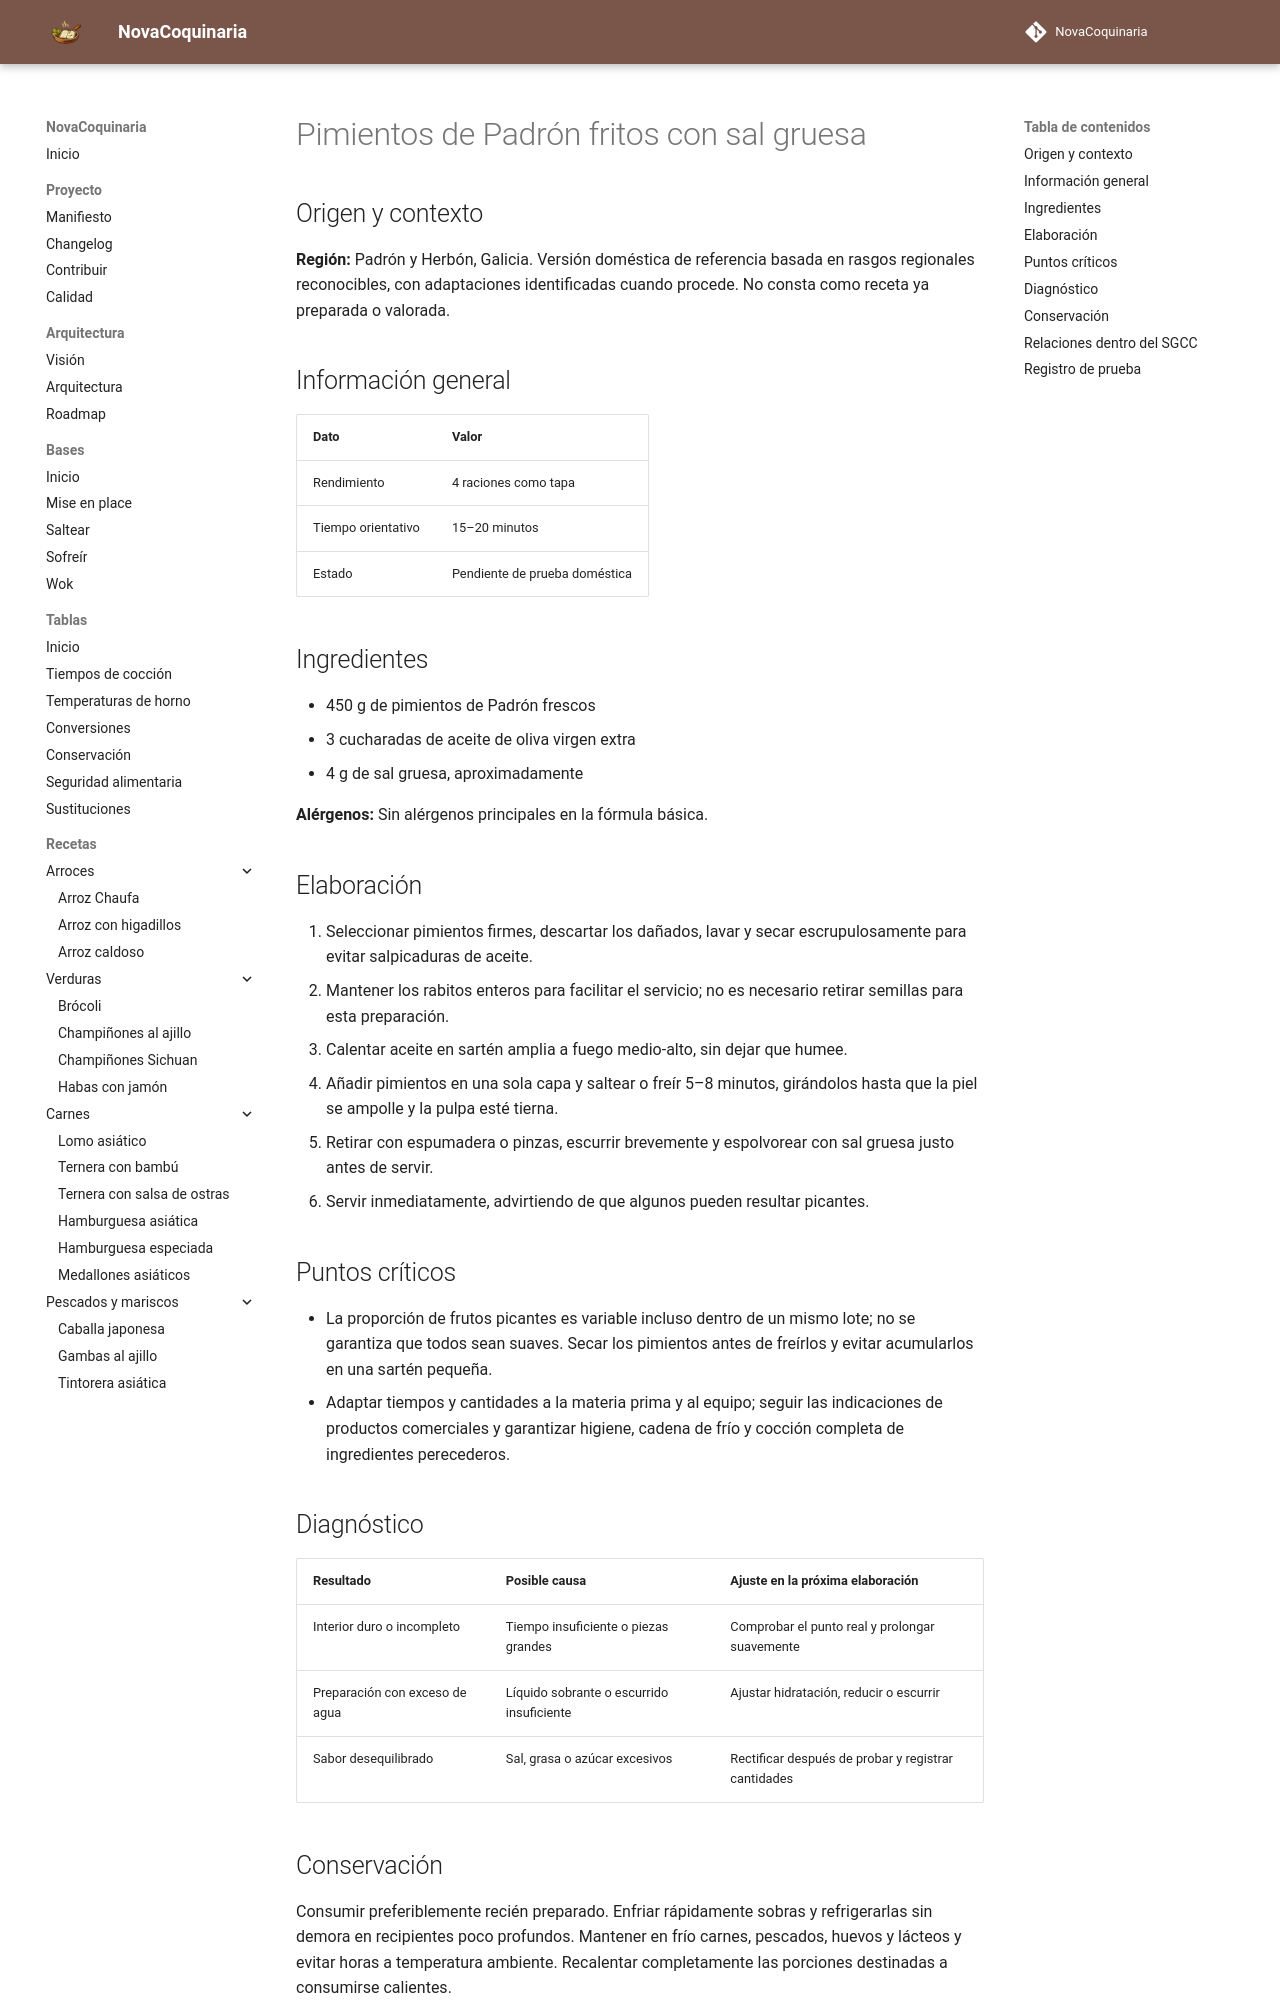

repository: fran-eliot/NovaCoquinaria · page: 04_Verduras/pimientos_de_padron_fritos_con_sal_gruesa.html · generator: mkdocs

---
id: REC-521
tipo: receta
titulo: Pimientos de Padrón fritos con sal gruesa
categoria: Verduras
estado: borrador
version: 1.0.0
ultima_revision: 2026-11-15
etiquetas:
  - cocina-espanola
  - tradicional
  - receta-propuesta
  - pendiente-de-prueba
---

# Pimientos de Padrón fritos con sal gruesa

## Origen y contexto

**Región:** Padrón y Herbón, Galicia. Versión doméstica de referencia basada en rasgos regionales reconocibles, con adaptaciones identificadas cuando procede. No consta como receta ya preparada o valorada.

## Información general

| Dato | Valor |
|---|---|
| Rendimiento | 4 raciones como tapa |
| Tiempo orientativo | 15–20 minutos |
| Estado | Pendiente de prueba doméstica |

## Ingredientes

- 450 g de pimientos de Padrón frescos
- 3 cucharadas de aceite de oliva virgen extra
- 4 g de sal gruesa, aproximadamente

**Alérgenos:** Sin alérgenos principales en la fórmula básica.

## Elaboración

1. Seleccionar pimientos firmes, descartar los dañados, lavar y secar escrupulosamente para evitar salpicaduras de aceite.
2. Mantener los rabitos enteros para facilitar el servicio; no es necesario retirar semillas para esta preparación.
3. Calentar aceite en sartén amplia a fuego medio-alto, sin dejar que humee.
4. Añadir pimientos en una sola capa y saltear o freír 5–8 minutos, girándolos hasta que la piel se ampolle y la pulpa esté tierna.
5. Retirar con espumadera o pinzas, escurrir brevemente y espolvorear con sal gruesa justo antes de servir.
6. Servir inmediatamente, advirtiendo de que algunos pueden resultar picantes.

## Puntos críticos

- La proporción de frutos picantes es variable incluso dentro de un mismo lote; no se garantiza que todos sean suaves. Secar los pimientos antes de freírlos y evitar acumularlos en una sartén pequeña.
- Adaptar tiempos y cantidades a la materia prima y al equipo; seguir las indicaciones de productos comerciales y garantizar higiene, cadena de frío y cocción completa de ingredientes perecederos.

## Diagnóstico

| Resultado | Posible causa | Ajuste en la próxima elaboración |
|---|---|---|
| Interior duro o incompleto | Tiempo insuficiente o piezas grandes | Comprobar el punto real y prolongar suavemente |
| Preparación con exceso de agua | Líquido sobrante o escurrido insuficiente | Ajustar hidratación, reducir o escurrir |
| Sabor desequilibrado | Sal, grasa o azúcar excesivos | Rectificar después de probar y registrar cantidades |
